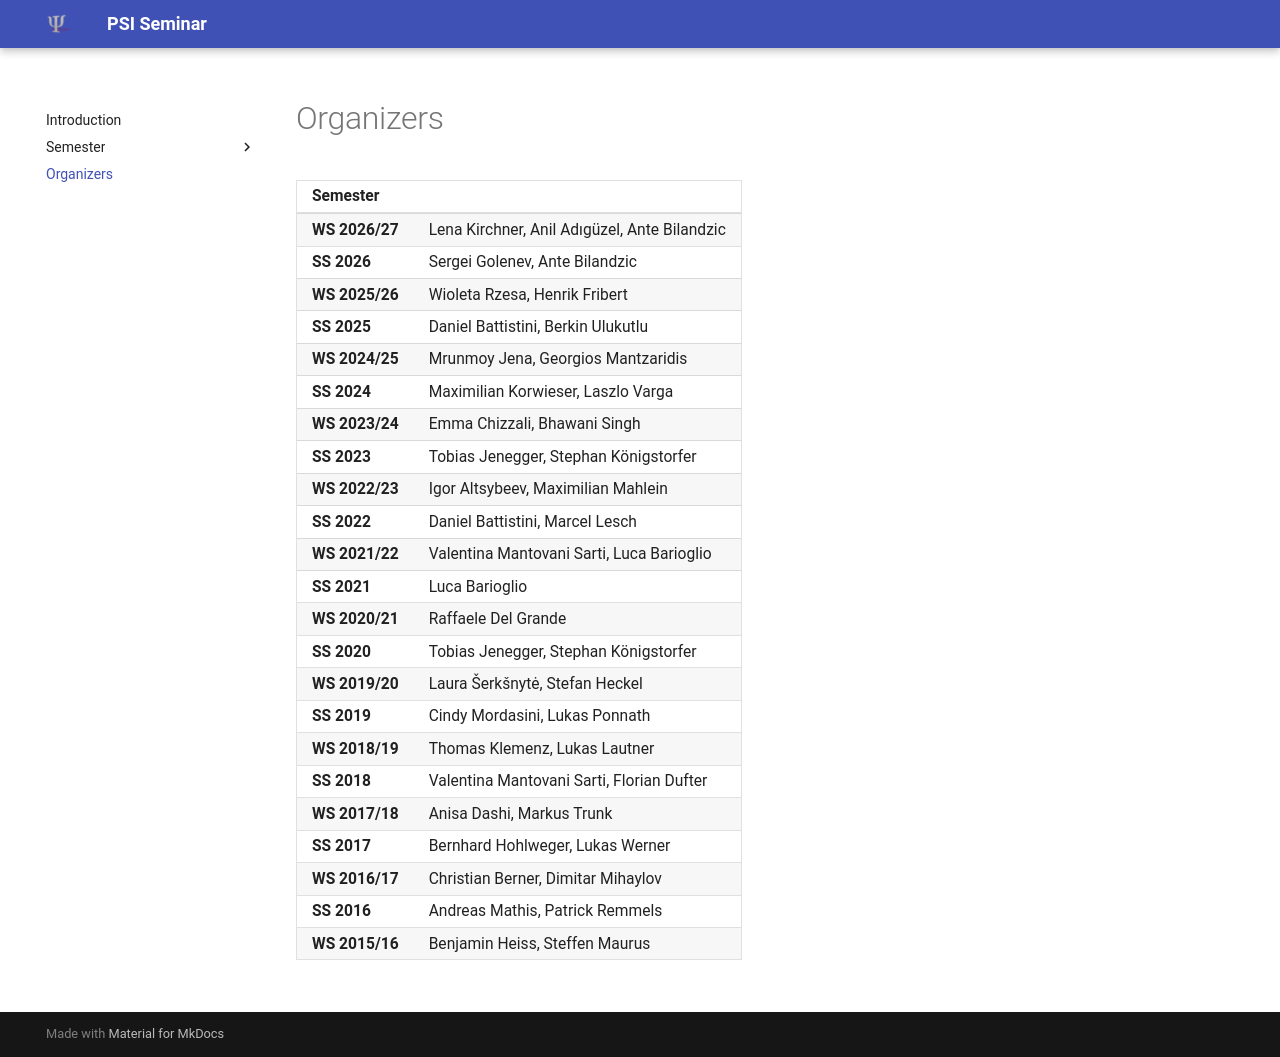

repository: abilandz/PSI · page: src/organizers.html · generator: mkdocs

# Organizers


| Semester |      |
| -------- | :--- |
| **WS 2026/27** | Lena Kirchner, Anil Adıgüzel, Ante Bilandzic |
| **SS 2026** | Sergei Golenev, Ante Bilandzic |
| **WS 2025/26** | Wioleta Rzesa, Henrik Fribert |
| **SS 2025** | Daniel Battistini, Berkin Ulukutlu |
| **WS 2024/25** | Mrunmoy Jena, Georgios Mantzaridis |
| **SS 2024** | Maximilian Korwieser, Laszlo Varga |
| **WS 2023/24** | Emma Chizzali, Bhawani Singh |
| **SS 2023** | Tobias Jenegger, Stephan Königstorfer |
| **WS 2022/23** | Igor Altsybeev, Maximilian Mahlein |
| **SS 2022** | Daniel Battistini, Marcel Lesch |
| **WS 2021/22** | Valentina Mantovani Sarti, Luca Barioglio |
| **SS 2021** | Luca Barioglio |
| **WS 2020/21** | Raffaele Del Grande |
| **SS 2020** | Tobias Jenegger, Stephan Königstorfer |
| **WS 2019/20** | Laura Šerkšnytė, Stefan Heckel |
| **SS 2019** | Cindy Mordasini, Lukas Ponnath |
| **WS 2018/19** | Thomas Klemenz, Lukas Lautner |
| **SS 2018** | Valentina Mantovani Sarti, Florian Dufter |
| **WS 2017/18** | Anisa Dashi, Markus Trunk |
| **SS 2017** | Bernhard Hohlweger, Lukas Werner |
| **WS 2016/17** | Christian Berner, Dimitar Mihaylov |
| **SS 2016** | Andreas Mathis, Patrick Remmels |
| **WS 2015/16** | Benjamin Heiss, Steffen Maurus |
